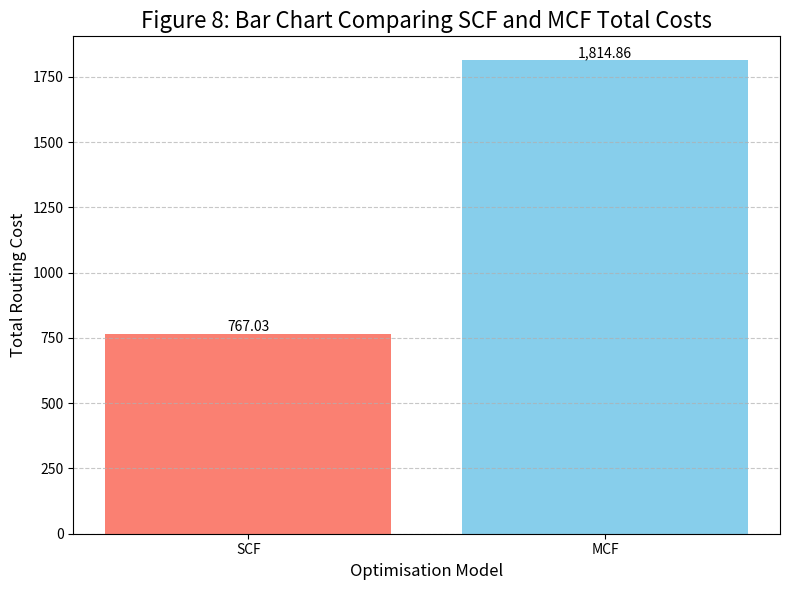

Source code (Python):
import matplotlib.pyplot as plt

# Data from your results
models = ["SCF", "MCF"]
costs = [767.03, 1814.86]

# Create the plot
plt.style.use("seaborn-v0_8-deep")
fig, ax = plt.subplots(figsize=(8, 6))

bars = ax.bar(models, costs, color=["salmon", "skyblue"])

# Add titles and labels
ax.set_title("Figure 8: Bar Chart Comparing SCF and MCF Total Costs", fontsize=16)
ax.set_ylabel("Total Routing Cost", fontsize=12)
ax.set_xlabel("Optimisation Model", fontsize=12)
ax.grid(axis="y", linestyle="--", alpha=0.7)

# Add cost labels on top of the bars
for bar in bars:
    yval = bar.get_height()
    ax.text(
        bar.get_x() + bar.get_width() / 2.0,
        yval,
        f"{yval:,.2f}",
        va="bottom",
        ha="center",
    )

# Save the figure
plt.tight_layout()
plt.savefig("figure8_cost_comparison.png")

print("Generated figure8_cost_comparison.png")
